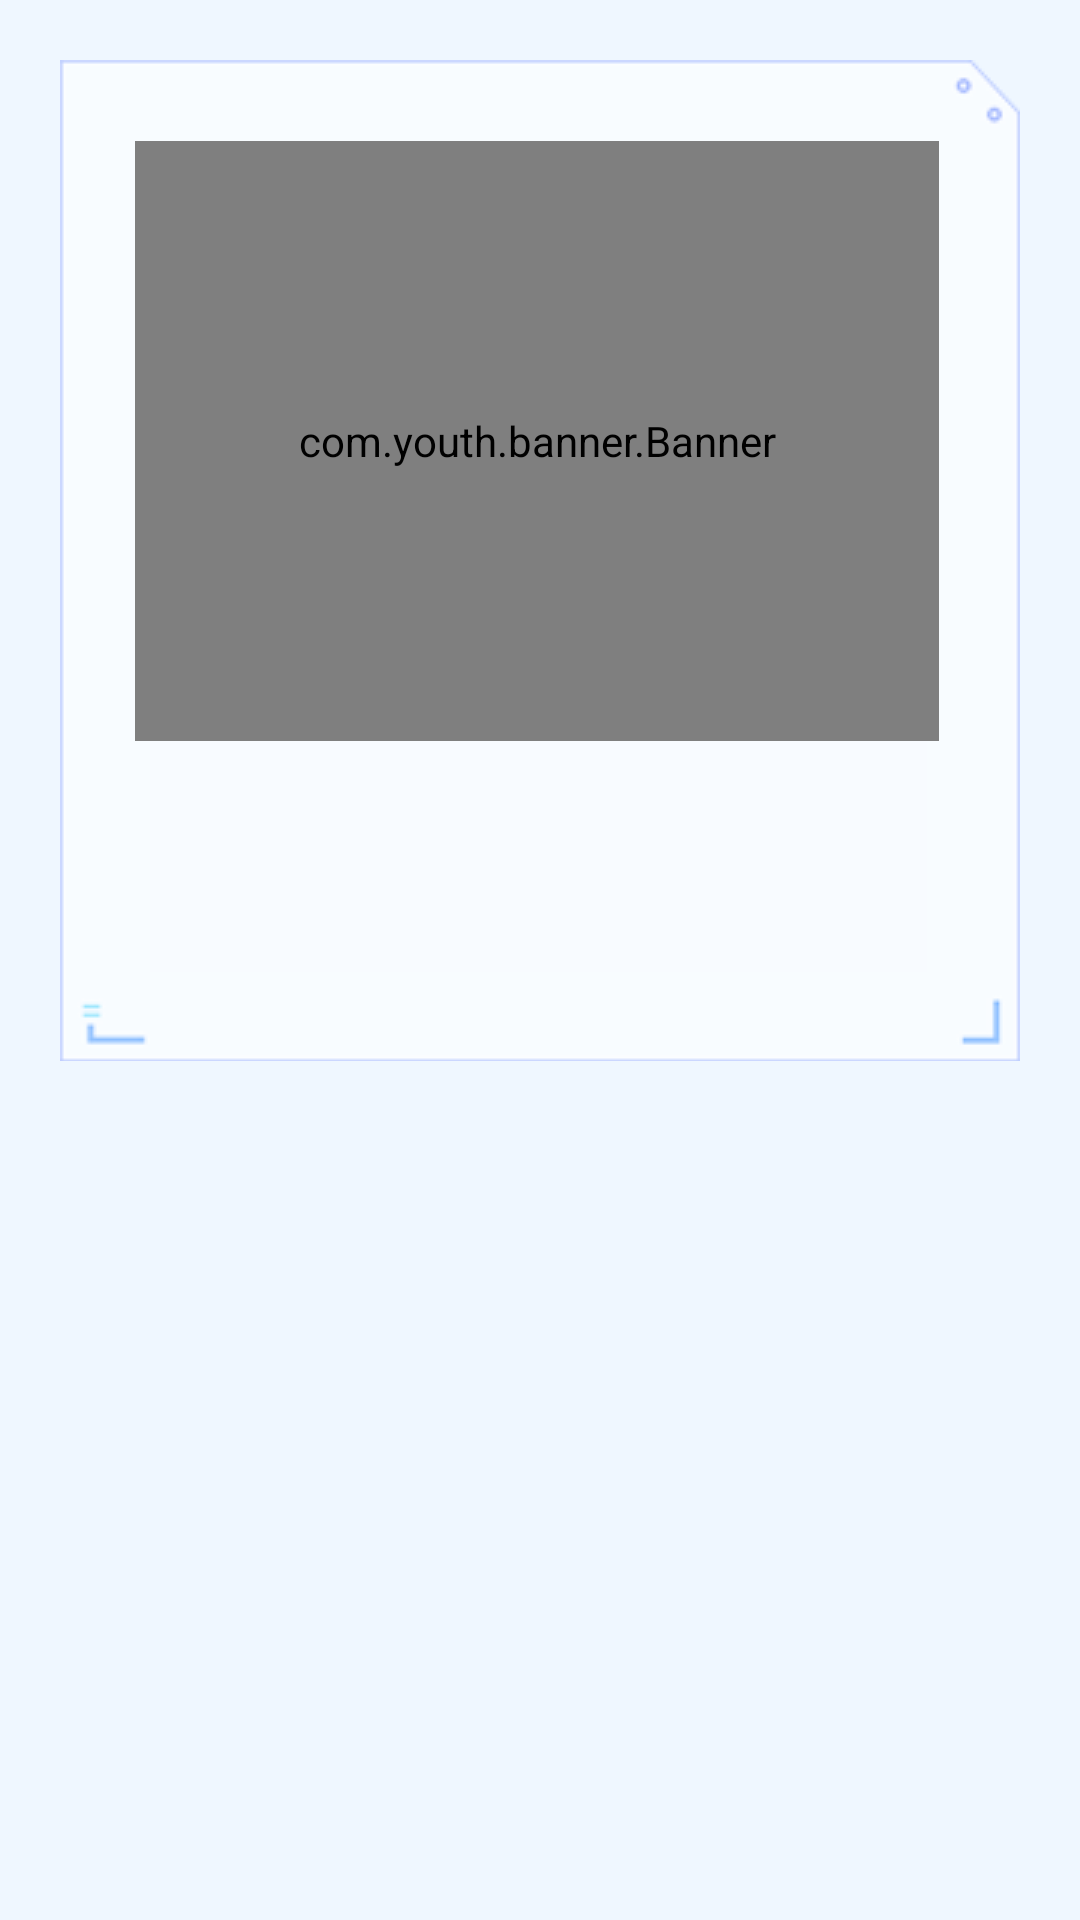

Produce the Android XML layout that renders to this screen, including the resource entries it uses.
<!-- AndroidManifest.xml: application theme AppTheme -->
<!-- res/layout/freshman_fragment_canteen_detail.xml -->
<?xml version="1.0" encoding="utf-8"?>
<androidx.appcompat.widget.LinearLayoutCompat xmlns:android="http://schemas.android.com/apk/res/android"
    xmlns:app="http://schemas.android.com/apk/res-auto"
    xmlns:tools="http://schemas.android.com/tools"
    android:orientation="vertical"
    android:background="@color/freshman_activity_data_revealed_bg_color"
    android:layout_width="match_parent"
    android:layout_height="match_parent">
    <androidx.core.widget.NestedScrollView
        android:layout_width="match_parent"
        android:layout_height="match_parent">
        <androidx.constraintlayout.widget.ConstraintLayout
            android:layout_width="match_parent"
            android:layout_height="wrap_content"
            android:layout_marginStart="20dp"
            android:layout_marginEnd="20dp"
            android:layout_marginTop="20dp"
            android:background="@drawable/freshman_bg"
            android:orientation="vertical">

            <com.youth.banner.Banner
                android:id="@+id/freshman_canteen_banner"
                android:layout_width="match_parent"
                android:layout_height="200dp"
                android:layout_gravity="center_horizontal"
                android:layout_marginStart="25dp"
                android:layout_marginTop="25dp"
                android:layout_marginEnd="25dp"
                app:layout_constraintEnd_toEndOf="parent"
                app:layout_constraintStart_toStartOf="parent"
                app:layout_constraintTop_toTopOf="parent" />

            <androidx.appcompat.widget.AppCompatTextView
                android:id="@+id/tv_canteen_detail_name"
                android:layout_width="wrap_content"
                android:layout_height="wrap_content"
                android:layout_marginTop="20dp"
                android:textColor="#b3000000"
                android:textSize="16sp"
                android:textStyle="bold"
                app:layout_constraintStart_toStartOf="@+id/freshman_canteen_banner"
                app:layout_constraintTop_toBottomOf="@+id/freshman_canteen_banner"
                tools:text="千喜鹤" />

            <androidx.appcompat.widget.AppCompatTextView
                android:id="@+id/tv_canteen_detail_content"
                android:layout_width="match_parent"
                android:layout_height="wrap_content"
                android:layout_marginTop="20dp"
                android:layout_marginBottom="20dp"
                android:layout_marginStart="25dp"
                android:layout_marginEnd="25dp"
                android:textColor="#a6000000"
                android:textSize="14sp"
                app:layout_constraintBottom_toBottomOf="parent"
                app:layout_constraintStart_toStartOf="@+id/tv_canteen_detail_name"
                app:layout_constraintTop_toBottomOf="@+id/tv_canteen_detail_name" />
        </androidx.constraintlayout.widget.ConstraintLayout>
    </androidx.core.widget.NestedScrollView>
</androidx.appcompat.widget.LinearLayoutCompat>
<!-- resources referenced by this layout -->
<resources>
  <color name="freshman_activity_data_revealed_bg_color">#eff7ff</color>
</resources>
